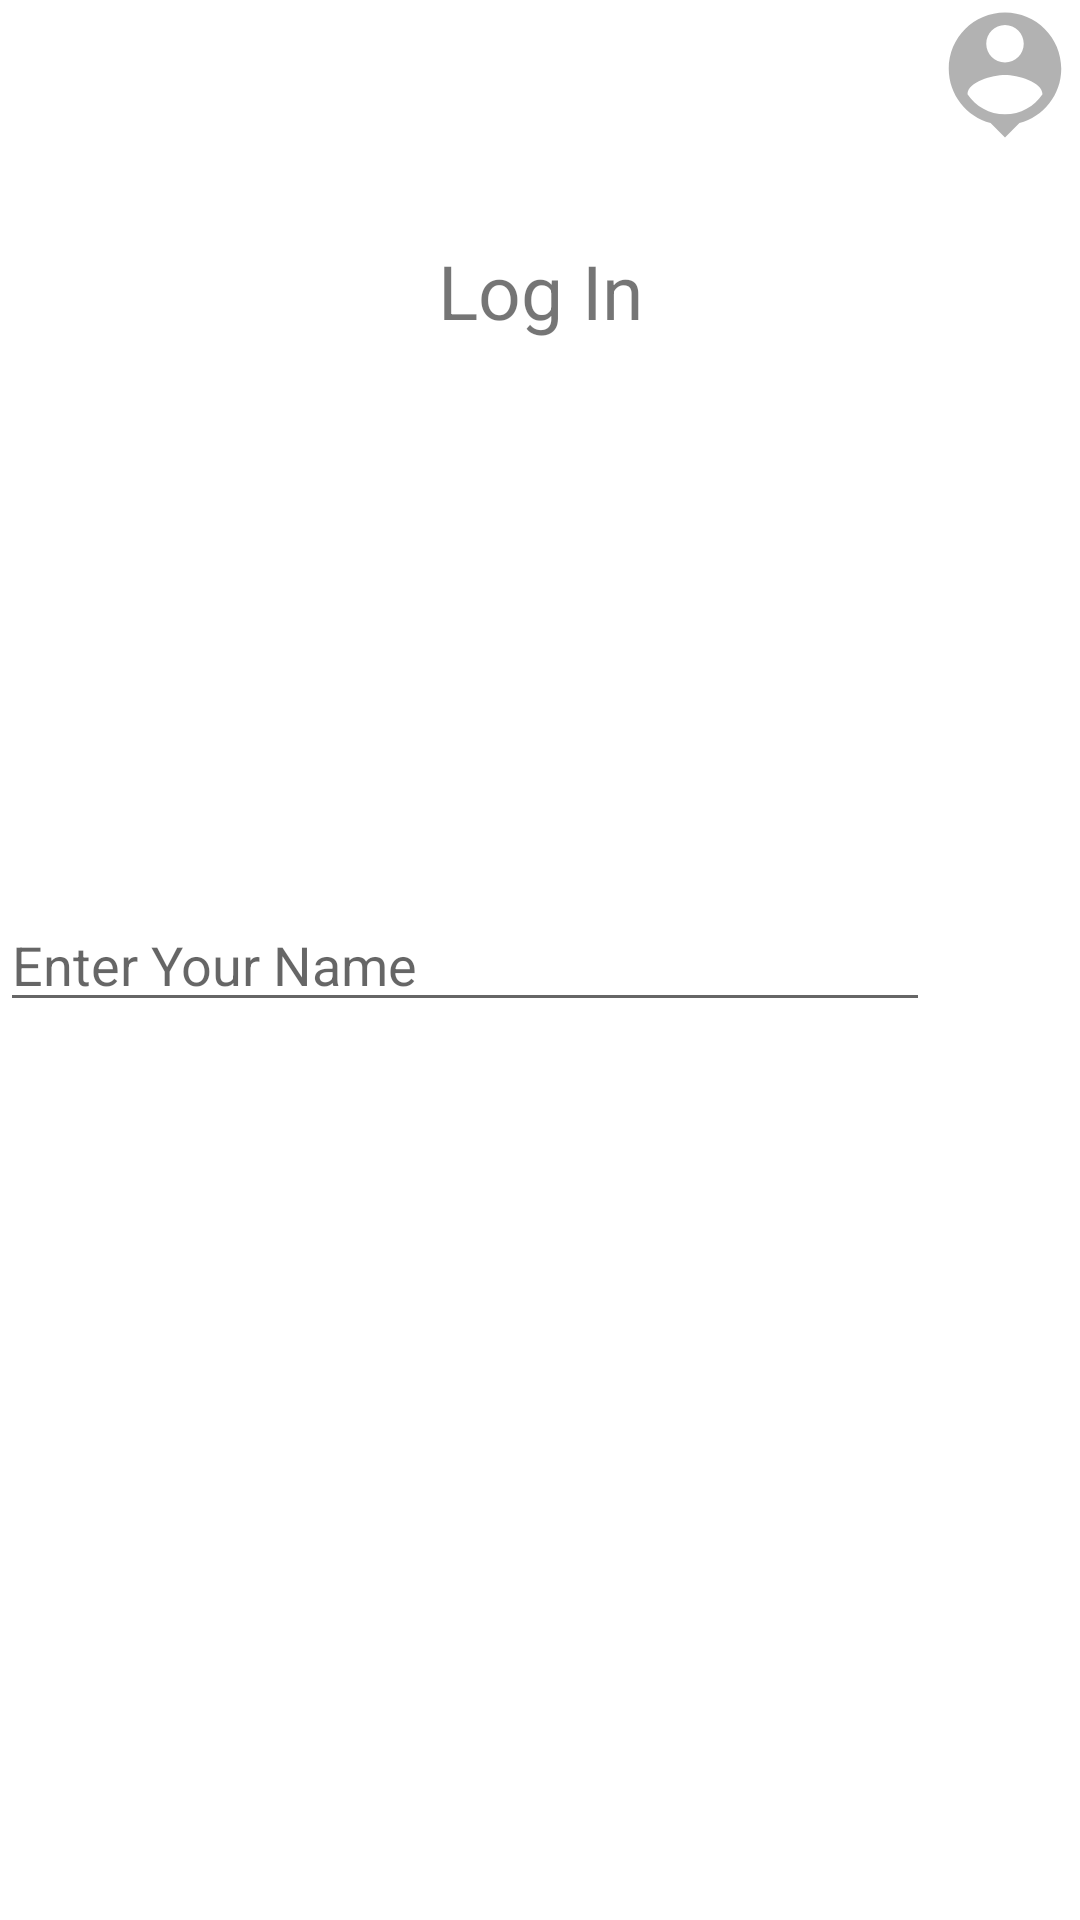

Produce the Android XML layout that renders to this screen, including the resource entries it uses.
<!-- AndroidManifest.xml: application theme Theme.NikaSimonishviliAssignment -->
<!-- res/layout/fragment_first.xml -->
<?xml version="1.0" encoding="utf-8"?>
<androidx.constraintlayout.widget.ConstraintLayout xmlns:android="http://schemas.android.com/apk/res/android"
    xmlns:app="http://schemas.android.com/apk/res-auto"
    xmlns:tools="http://schemas.android.com/tools"
    android:layout_width="match_parent"
    android:layout_height="match_parent"
    tools:context=".FirstFragment">


    <androidx.appcompat.widget.AppCompatTextView
        android:id="@+id/textView"
        android:layout_width="wrap_content"
        android:layout_height="wrap_content"
        android:text="@string/log_in"
        android:textSize="25sp"
        app:layout_constraintEnd_toEndOf="parent"
        app:layout_constraintHorizontal_bias="0.5"
        app:layout_constraintStart_toStartOf="parent"
        app:layout_constraintTop_toTopOf="@+id/guideline2"
        app:layout_constraintVertical_chainStyle="spread" />

    <androidx.appcompat.widget.AppCompatButton
        android:id="@+id/button"
        android:layout_width="50dp"
        android:layout_height="50dp"
        android:background="@drawable/person_icon"
        app:layout_constraintEnd_toEndOf="parent"
        app:layout_constraintTop_toTopOf="parent" />

    <androidx.appcompat.widget.AppCompatEditText
        android:id="@+id/PersonName"
        android:layout_width="0dp"
        android:layout_height="wrap_content"
        android:ems="10"
        android:inputType="textPersonName"
        android:hint="@string/enter_your_name"
        app:layout_constraintBottom_toBottomOf="parent"
        app:layout_constraintEnd_toStartOf="@+id/button2"
        app:layout_constraintHorizontal_bias="0.5"
        app:layout_constraintStart_toStartOf="parent"
        app:layout_constraintTop_toTopOf="parent" />

    <androidx.appcompat.widget.AppCompatButton
        android:id="@+id/button2"
        android:layout_width="50dp"
        android:layout_height="50dp"
        android:background="@drawable/next_btn"
        app:layout_constraintBottom_toBottomOf="parent"
        app:layout_constraintEnd_toEndOf="parent"
        app:layout_constraintHorizontal_bias="0.3"
        app:layout_constraintStart_toEndOf="@+id/PersonName"
        app:layout_constraintTop_toTopOf="parent" />

    <androidx.constraintlayout.widget.Guideline
        android:id="@+id/guideline2"
        android:layout_width="wrap_content"
        android:layout_height="wrap_content"
        android:orientation="horizontal"
        app:layout_constraintGuide_begin="80dp" />
</androidx.constraintlayout.widget.ConstraintLayout>
<!-- resources referenced by this layout -->
<resources>
  <!-- drawable person_icon (drawable) -->
  <vector android:height="24dp" android:tint="#4D000000"
      android:viewportHeight="24" android:viewportWidth="24"
      android:width="24dp" xmlns:android="http://schemas.android.com/apk/res/android">
      <path android:fillColor="@android:color/white" android:pathData="M12,2c-4.97,0 -9,4.03 -9,9 0,4.17 2.84,7.67 6.69,8.69L12,22l2.31,-2.31C18.16,18.67 21,15.17 21,11c0,-4.97 -4.03,-9 -9,-9zM12,4c1.66,0 3,1.34 3,3s-1.34,3 -3,3 -3,-1.34 -3,-3 1.34,-3 3,-3zM12,18.3c-2.5,0 -4.71,-1.28 -6,-3.22 0.03,-1.99 4,-3.08 6,-3.08 1.99,0 5.97,1.09 6,3.08 -1.29,1.94 -3.5,3.22 -6,3.22z"/>
  </vector>
  <string name="enter_your_name">Enter Your Name</string>
  <string name="log_in">Log In</string>
  <style name="Theme.NikaSimonishviliAssignment" parent="Theme.MaterialComponents.DayNight.DarkActionBar">
          
          <item name="colorPrimary">@color/purple_500</item>
          <item name="colorPrimaryVariant">@color/purple_700</item>
          <item name="colorOnPrimary">@color/white</item>
          
          <item name="colorSecondary">@color/teal_200</item>
          <item name="colorSecondaryVariant">@color/teal_700</item>
          <item name="colorOnSecondary">@color/black</item>
          
          <item name="android:statusBarColor" tools:targetApi="l">?attr/colorPrimaryVariant</item>
          
      </style>
  <!-- not gathered from this repository: default colours our renderer supplied (Android Studio template values) -->
  <color name="purple_500">#FF6200EE</color>
  <color name="purple_700">#FF3700B3</color>
  <color name="teal_200">#FF03DAC5</color>
  <color name="teal_700">#FF018786</color>
  <color name="black">#FF000000</color>
  <color name="white">#FFFFFFFF</color>
</resources>
